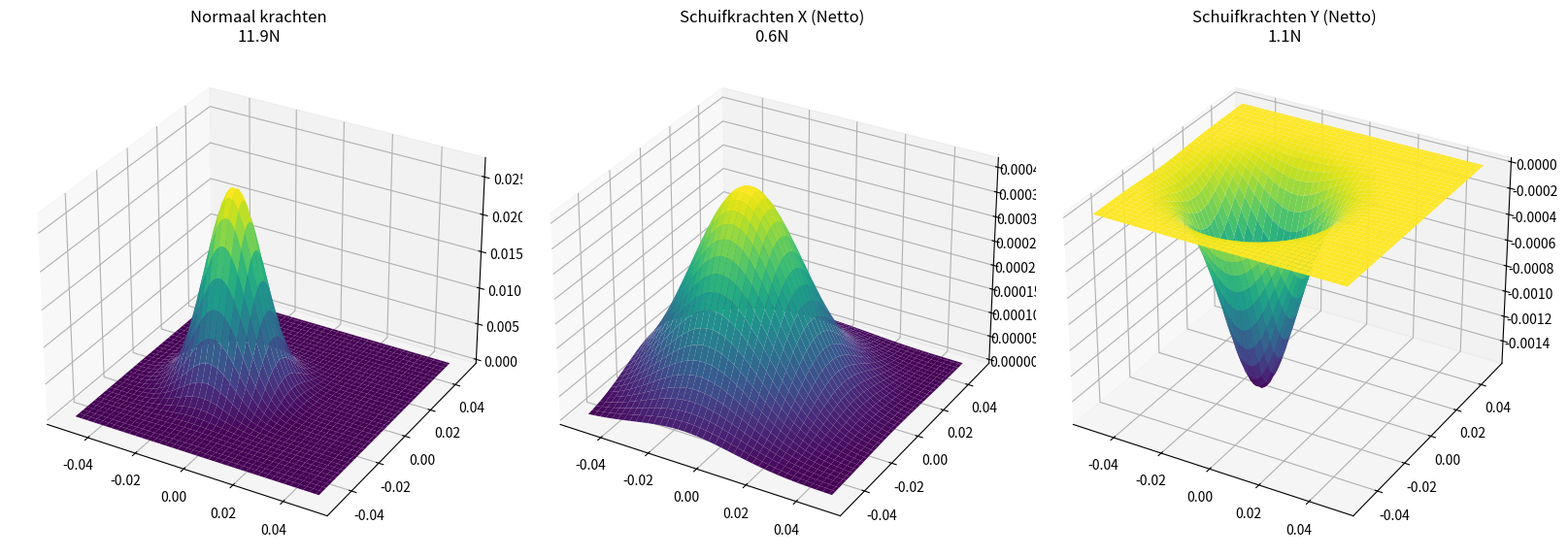

The script that saved this image:
import numpy as np
import matplotlib.pyplot as plt

#parameters
Veligheidsafstand = 0.6
min_sigma = 0.0075
max_sigma = 0.025
aantal_pieken = 5
grootte_opp = 0.05
precizie = 80

#krachten
min_normaal = 1
max_normaal = 30
min_X = 0
max_X = 1.5
min_Y = 0
max_Y = 3


# Parameters
n_peaks = np.random.randint(1, aantal_pieken + 1)  
sigma_n = np.random.uniform(min_sigma, max_sigma, n_peaks)
sigma_x = np.random.uniform(min_sigma, max_sigma, n_peaks)
sigma_y = np.random.uniform(min_sigma, max_sigma, n_peaks)
totale_kracht = np.random.uniform(min_normaal, max_normaal)
totale_schuifkracht_x = np.random.uniform(min_X, max_X)
totale_schuifkracht_y = np.random.uniform(min_Y, max_Y)
r_max = grootte_opp
grid_size = precizie

# Grid
x = np.linspace(-r_max, r_max, grid_size)
y = np.linspace(-r_max, r_max, grid_size)
X, Y = np.meshgrid(x, y)
N_total = np.zeros_like(X)
X_total = np.zeros_like(X)
Y_total = np.zeros_like(X)

# Willekeurige locaties bepalen
centers_x = np.random.uniform(-r_max* Veligheidsafstand , r_max* Veligheidsafstand , n_peaks)
centers_y = np.random.uniform(-r_max* Veligheidsafstand, r_max* Veligheidsafstand , n_peaks)

# 1. Normaalkracht (altijd positief/optellen)
for cx, cy, si in zip(centers_x, centers_y, sigma_n):
    N_peak = np.exp(-((X - cx)**2 + (Y - cy)**2) / (2 * si**2))
    N_total += N_peak

# 2. Schuifkracht X (willekeurig optellen of aftrekken)
for cx, cy, si in zip(centers_x, centers_y, sigma_x):
    # np.random.choice([1, -1]) bepaalt of de piek omhoog of omlaag wijst
    direction = np.random.choice([1, -1])
    X_peak = direction * np.exp(-((X - cx)**2 + (Y - cy)**2) / (2 * si**2))
    X_total += X_peak

# 3. Schuifkracht Y (willekeurig optellen of aftrekken)
for cx, cy, si in zip(centers_x, centers_y, sigma_y):
    direction = np.random.choice([1, -1])
    Y_peak = direction * np.exp(-((X - cx)**2 + (Y - cy)**2) / (2 * si**2))
    Y_total += Y_peak

# Normaliseren
# Let op: bij schuifkrachten gebruiken we de som van de absolute waarden 
# om te voorkomen dat we delen door bijna nul als pieken elkaar opheffen.
N_total = (N_total / np.abs(N_total).sum()) * totale_kracht
X_total = (X_total / np.abs(X_total).sum()) * totale_schuifkracht_x
Y_total = (Y_total / np.abs(Y_total).sum()) * totale_schuifkracht_y

# Plotten
fig = plt.figure(f'{n_peaks} piek(en)', figsize=(16, 7))

# Normaal
ax1 = fig.add_subplot(131, projection='3d')
ax1.plot_surface(X, Y, N_total, cmap='viridis')
ax1.set_title(f'Normaal krachten\n{totale_kracht:.1f}N')

# X
ax2 = fig.add_subplot(132, projection='3d')
ax2.plot_surface(X, Y, X_total, cmap='viridis') # coolwarm is handig voor pos/neg
ax2.set_title(f'Schuifkrachten X (Netto)\n{totale_schuifkracht_x:.1f}N')

# Y
ax3 = fig.add_subplot(133, projection='3d')
ax3.plot_surface(X, Y, Y_total, cmap='viridis')
ax3.set_title(f'Schuifkrachten Y (Netto)\n{totale_schuifkracht_y:.1f}N')

plt.tight_layout()
plt.show()
